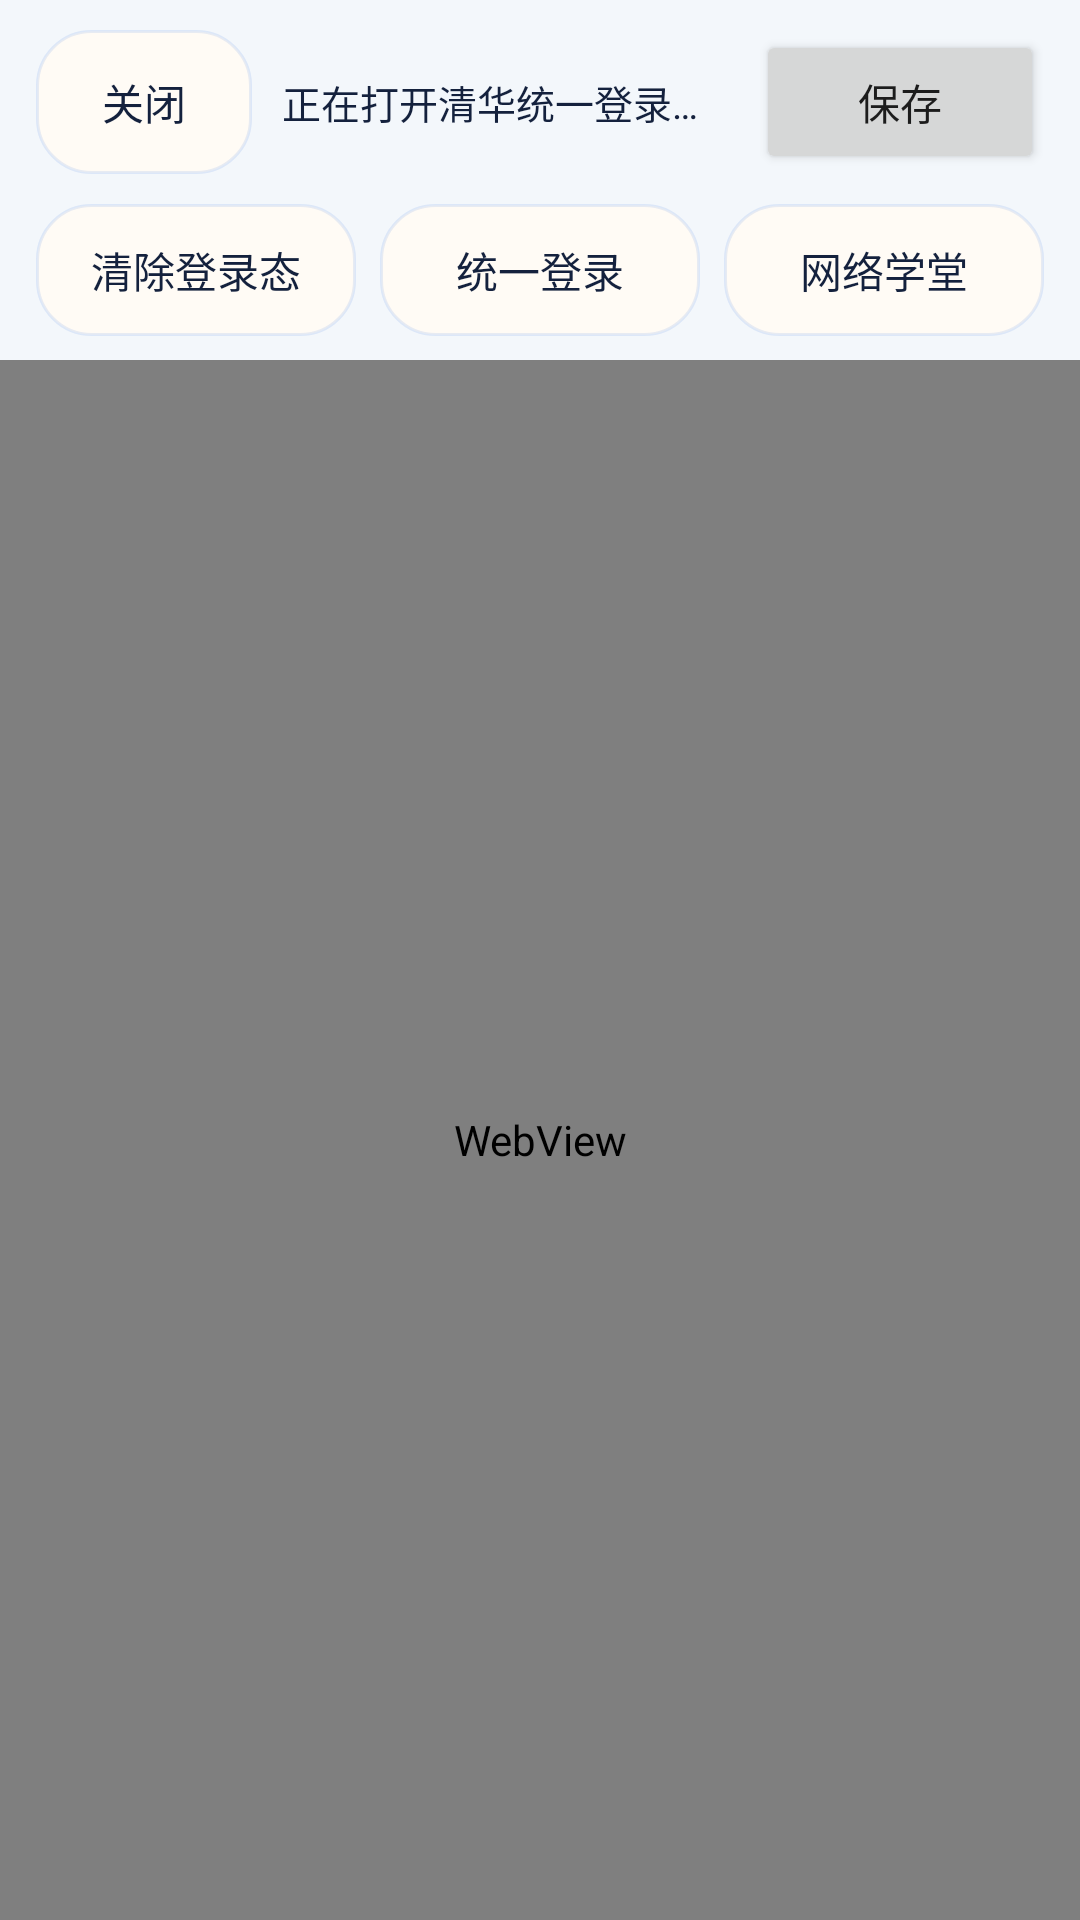

Reconstruct the res/layout file that produces this screen, plus the resources it refers to.
<!-- AndroidManifest.xml: application theme Theme.OpenCray -->
<!-- res/layout/activity_learn_cookie_login.xml -->
<?xml version="1.0" encoding="utf-8"?>
<LinearLayout xmlns:android="http://schemas.android.com/apk/res/android"
    android:id="@+id/learn_login_root"
    android:layout_width="match_parent"
    android:layout_height="match_parent"
    android:background="@color/opencray_background"
    android:orientation="vertical">

    <LinearLayout
        android:layout_width="match_parent"
        android:layout_height="wrap_content"
        android:gravity="center_vertical"
        android:orientation="horizontal"
        android:paddingStart="12dp"
        android:paddingTop="10dp"
        android:paddingEnd="12dp"
        android:paddingBottom="10dp">

        <Button
            android:id="@+id/learn_login_close_button"
            style="@style/OpenCray.SecondaryButton"
            android:layout_width="72dp"
            android:layout_height="48dp"
            android:minWidth="0dp"
            android:text="@string/learn_login_close" />

        <TextView
            android:id="@+id/learn_login_status_text"
            android:layout_width="0dp"
            android:layout_height="wrap_content"
            android:layout_marginStart="10dp"
            android:layout_marginEnd="10dp"
            android:layout_weight="1"
            android:ellipsize="end"
            android:maxLines="2"
            android:text="@string/learn_login_status_loading"
            android:textColor="@color/opencray_ink"
            android:textSize="13sp" />

        <Button
            android:id="@+id/learn_login_save_button"
            style="@style/OpenCray.PrimaryButton"
            android:layout_width="96dp"
            android:layout_height="48dp"
            android:minWidth="0dp"
            android:text="@string/learn_login_save_cookie" />
    </LinearLayout>

    <LinearLayout
        android:layout_width="match_parent"
        android:layout_height="wrap_content"
        android:orientation="horizontal"
        android:paddingStart="12dp"
        android:paddingEnd="12dp"
        android:paddingBottom="8dp">

        <Button
            android:id="@+id/learn_login_clear_button"
            style="@style/OpenCray.SecondaryButton"
            android:layout_width="0dp"
            android:layout_height="44dp"
            android:layout_weight="1"
            android:minWidth="0dp"
            android:text="@string/learn_login_clear" />

        <Button
            android:id="@+id/learn_login_reload_button"
            style="@style/OpenCray.SecondaryButton"
            android:layout_width="0dp"
            android:layout_height="44dp"
            android:layout_marginStart="8dp"
            android:layout_weight="1"
            android:minWidth="0dp"
            android:text="@string/learn_login_unified" />

        <Button
            android:id="@+id/learn_login_open_learn_button"
            style="@style/OpenCray.SecondaryButton"
            android:layout_width="0dp"
            android:layout_height="44dp"
            android:layout_marginStart="8dp"
            android:layout_weight="1"
            android:minWidth="0dp"
            android:text="@string/learn_login_open_learn" />
    </LinearLayout>

    <WebView
        android:id="@+id/learn_login_webview"
        android:layout_width="match_parent"
        android:layout_height="0dp"
        android:layout_weight="1" />
</LinearLayout>
<!-- resources referenced by this layout -->
<resources>
  <color name="opencray_background">#FFF3F7FB</color>
  <color name="opencray_ink">#FF14213D</color>
  <string name="learn_login_clear">清除登录态</string>
  <string name="learn_login_close">关闭</string>
  <string name="learn_login_open_learn">网络学堂</string>
  <string name="learn_login_save_cookie">保存</string>
  <string name="learn_login_status_loading">正在打开清华统一登录…</string>
  <string name="learn_login_unified">统一登录</string>
  <style name="OpenCray.SecondaryButton" parent="Widget.AppCompat.Button">
          <item name="android:background">@drawable/panel_surface</item>
          <item name="android:textAllCaps">false</item>
          <item name="android:textColor">@color/opencray_ink</item>
      </style>
  <style name="Theme.OpenCray" parent="Base.Theme.OpenCray" />
  <!-- drawable panel_surface (drawable) -->
  <?xml version="1.0" encoding="utf-8"?>
  <shape xmlns:android="http://schemas.android.com/apk/res/android">
      <solid android:color="@color/opencray_surface" />
      <corners android:radius="18dp" />
      <stroke
          android:width="1dp"
          android:color="#1A1957D2" />
  </shape>
  <style name="Base.Theme.OpenCray" parent="Theme.AppCompat.DayNight.NoActionBar">
          <item name="colorPrimary">@color/opencray_primary</item>
          <item name="android:colorBackground">@color/opencray_background</item>
      </style>
  <color name="opencray_surface">#FFFFFBF5</color>
  <color name="opencray_primary">#FF1957D2</color>
</resources>
